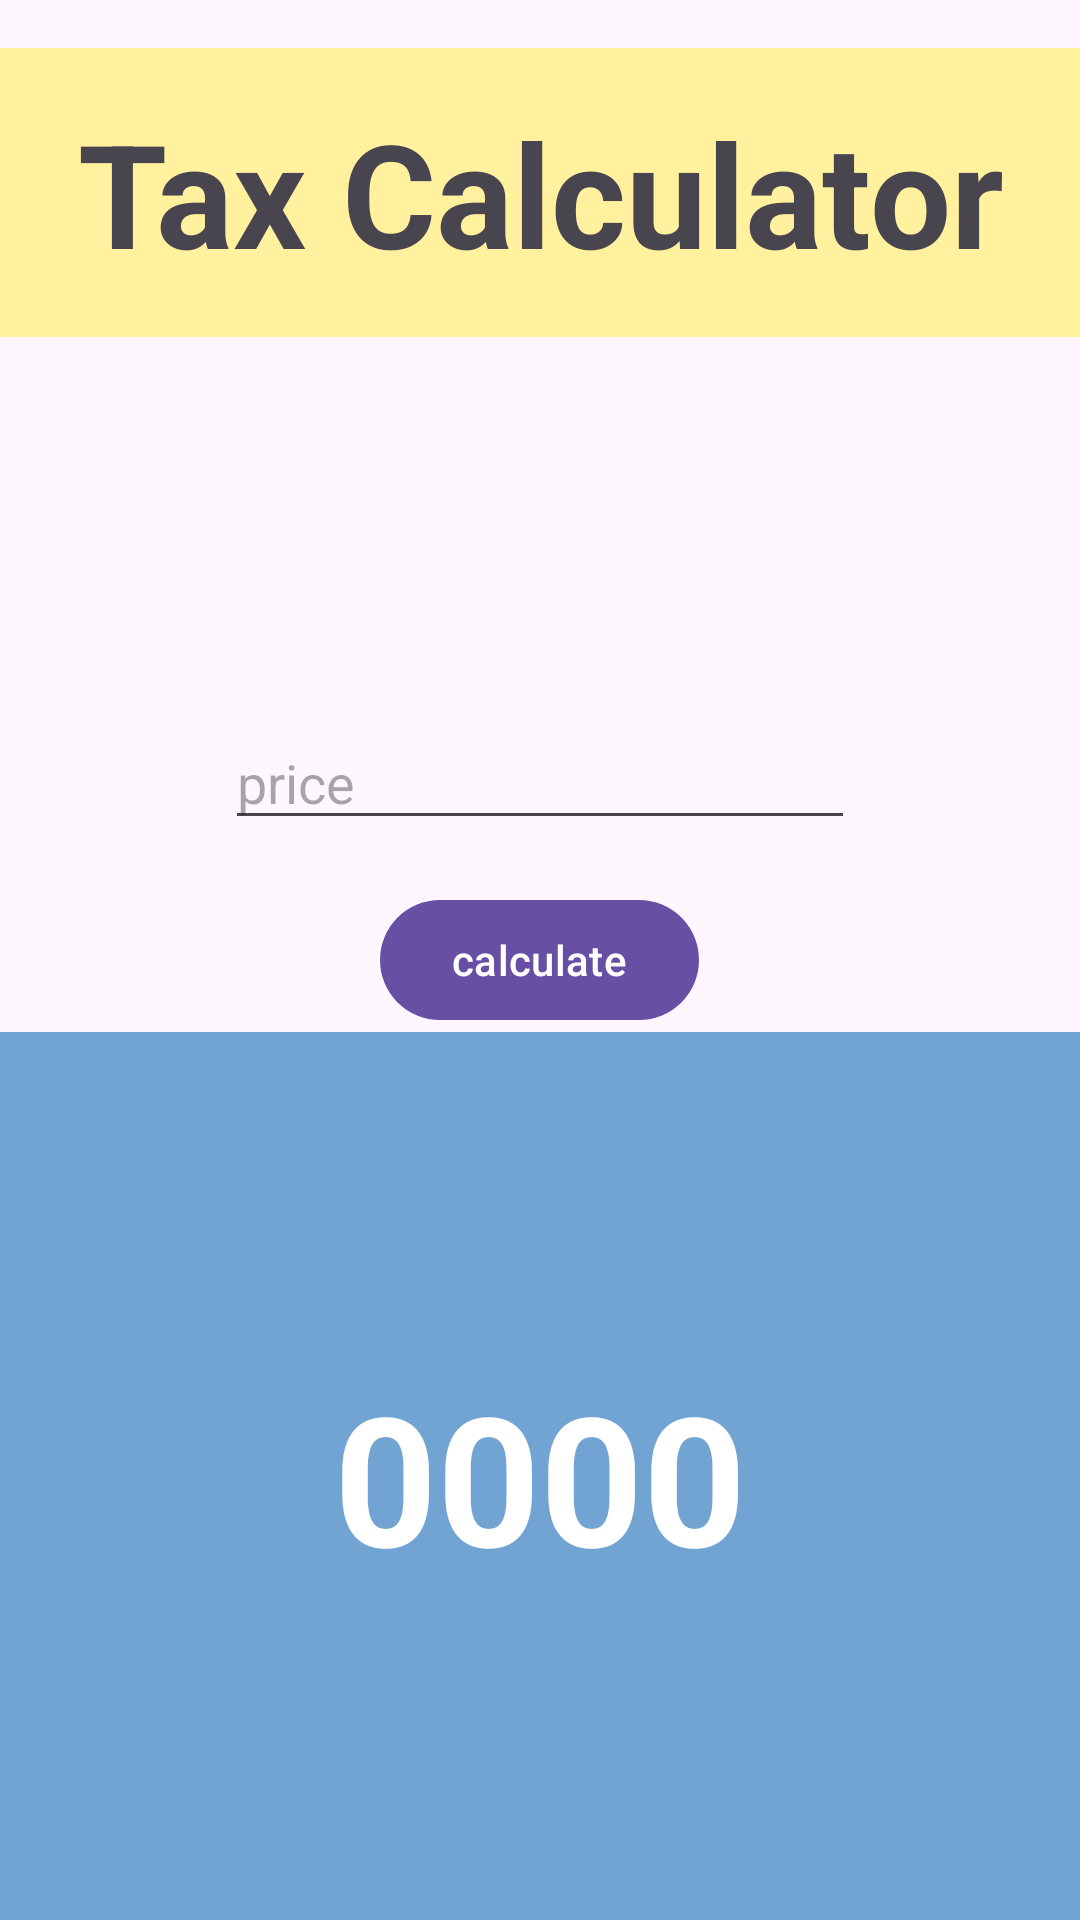

Layout XML and referenced resources for this Android screen:
<!-- AndroidManifest.xml: application theme Theme.Class24BAnd23 -->
<!-- res/layout/activity_tax.xml -->
<?xml version="1.0" encoding="utf-8"?>
<RelativeLayout
    xmlns:android="http://schemas.android.com/apk/res/android"
    xmlns:app="http://schemas.android.com/apk/res-auto"
    xmlns:tools="http://schemas.android.com/tools"
    android:id="@+id/main"
    android:layout_width="match_parent"
    android:layout_height="match_parent"
    tools:context=".Activity_Tax">

    <com.google.android.material.textview.MaterialTextView
        android:layout_width="match_parent"
        android:layout_height="wrap_content"
        android:layout_centerHorizontal="true"
        android:layout_marginTop="16dp"
        android:paddingVertical="16dp"
        android:gravity="center"
        android:background="#7EFFEB3B"
        android:text="Tax Calculator"
        android:textSize="48sp"
        android:textStyle="bold"
        />

    <EditText
        android:id="@+id/priceEdt"
        android:layout_width="wrap_content"
        android:layout_height="wrap_content"
        android:layout_marginBottom="16dp"
        android:layout_centerHorizontal="true"
        android:layout_above="@id/calcBtn"
        android:ems="10"
        android:hint="price"
        />

    <com.google.android.material.button.MaterialButton
        android:id="@+id/calcBtn"
        android:layout_width="wrap_content"
        android:layout_height="wrap_content"
        android:layout_centerInParent="true"
        android:text="calculate"
        />

    <com.google.android.material.textview.MaterialTextView
        android:id="@+id/resultLbl"
        android:layout_width="match_parent"
        android:layout_height="wrap_content"
        android:layout_below="@id/calcBtn"
        android:layout_alignParentBottom="true"
        android:background="#920A67B0"
        android:textSize="60sp"
        android:gravity="center"
        android:textColor="#FFFFFF"
        android:textStyle="bold"
        android:text="0000"/>





</RelativeLayout>
<!-- resources referenced by this layout -->
<resources>
  <style name="Theme.Class24BAnd23" parent="Base.Theme.Class24BAnd23" />
  <style name="Base.Theme.Class24BAnd23" parent="Theme.Material3.DayNight.NoActionBar">
          
          
      </style>
</resources>
